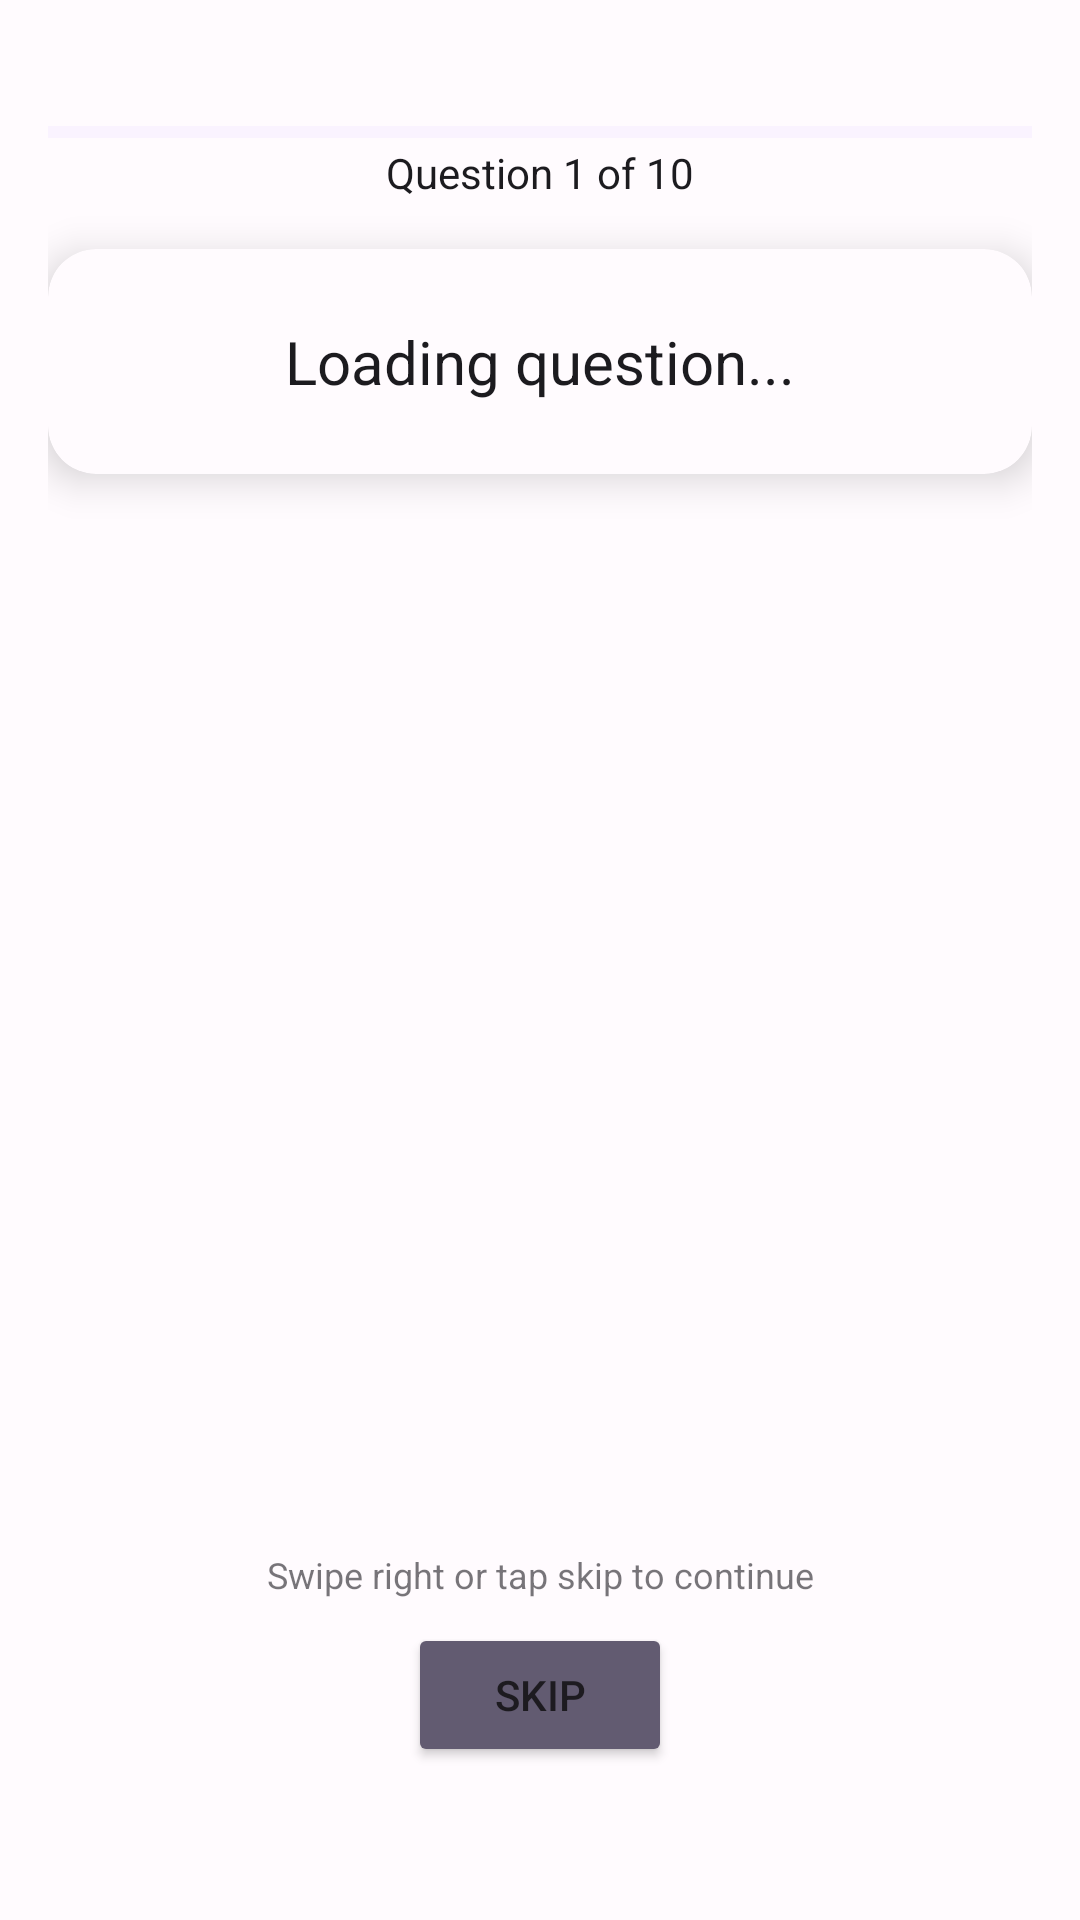

This screen was rendered from an Android layout file. Write that file and the resources it references.
<!-- AndroidManifest.xml: application theme Theme.MyQuizApp -->
<!-- res/layout/fragment_question.xml -->
<?xml version="1.0" encoding="utf-8"?>
<androidx.constraintlayout.widget.ConstraintLayout xmlns:android="http://schemas.android.com/apk/res/android"
    xmlns:app="http://schemas.android.com/apk/res-auto"
    xmlns:tools="http://schemas.android.com/tools"
    android:layout_width="match_parent"
    android:layout_height="match_parent"
    android:background="@color/quiz_background"
    android:padding="16dp"
    tools:context=".ui.screens.QuestionFragment">

    <ProgressBar
        android:id="@+id/progressBar"
        style="?android:attr/progressBarStyleHorizontal"
        android:layout_width="0dp"
        android:layout_height="8dp"
        android:layout_marginTop="24dp"
        android:layout_marginBottom="16dp"
        android:progressTint="@color/quiz_primary"
        android:progressBackgroundTint="@color/quiz_primary_container"
        tools:progress="50"
        app:layout_constraintEnd_toEndOf="parent"
        app:layout_constraintStart_toStartOf="parent"
        app:layout_constraintTop_toTopOf="parent" />

    <TextView
        android:id="@+id/questionCounterText"
        android:layout_width="wrap_content"
        android:layout_height="wrap_content"
        android:layout_marginBottom="16dp"
        android:text="Question 1 of 10"
        android:textColor="@color/quiz_on_surface"
        android:textSize="14sp"
        app:layout_constraintBottom_toTopOf="@+id/streakContainer"
        app:layout_constraintEnd_toEndOf="parent"
        app:layout_constraintStart_toStartOf="parent"
        app:layout_constraintTop_toBottomOf="@+id/progressBar" />

    <LinearLayout
        android:id="@+id/streakContainer"
        android:layout_width="wrap_content"
        android:layout_height="wrap_content"
        android:layout_marginBottom="24dp"
        android:gravity="center"
        android:orientation="horizontal"
        android:visibility="gone"
        app:layout_constraintBottom_toTopOf="@+id/questionCard"
        app:layout_constraintEnd_toEndOf="parent"
        app:layout_constraintStart_toStartOf="parent"
        app:layout_constraintTop_toBottomOf="@+id/questionCounterText">

        <LinearLayout
            android:layout_width="wrap_content"
            android:layout_height="wrap_content"
            android:gravity="center"
            android:orientation="horizontal">

            <View
                android:layout_width="12dp"
                android:layout_height="12dp"
                android:layout_marginEnd="4dp"
                android:background="@drawable/streak_dot_inactive" />

            <View
                android:layout_width="12dp"
                android:layout_height="12dp"
                android:layout_marginEnd="4dp"
                android:background="@drawable/streak_dot_inactive" />

            <View
                android:layout_width="12dp"
                android:layout_height="12dp"
                android:background="@drawable/streak_dot_inactive" />

        </LinearLayout>

        <TextView
            android:layout_width="wrap_content"
            android:layout_height="wrap_content"
            android:layout_marginStart="12dp"
            android:text="0 streak!"
            android:textColor="@color/quiz_primary"
            android:textSize="14sp"
            android:textStyle="bold" />

    </LinearLayout>

    <androidx.cardview.widget.CardView
        android:id="@+id/questionCard"
        android:layout_width="0dp"
        android:layout_height="wrap_content"
        android:layout_marginBottom="24dp"
        app:cardCornerRadius="16dp"
        app:cardElevation="8dp"
        app:cardBackgroundColor="@color/quiz_surface"
        app:layout_constraintBottom_toTopOf="@+id/optionsContainer"
        app:layout_constraintEnd_toEndOf="parent"
        app:layout_constraintStart_toStartOf="parent"
        app:layout_constraintTop_toBottomOf="@+id/streakContainer">

        <TextView
            android:id="@+id/questionText"
            android:layout_width="match_parent"
            android:layout_height="wrap_content"
            android:padding="24dp"
            android:text="Loading question..."
            android:textColor="@color/quiz_on_surface"
            android:textSize="20sp"
            android:textStyle="normal"
            android:gravity="center" />

    </androidx.cardview.widget.CardView>

    <LinearLayout
        android:id="@+id/optionsContainer"
        android:layout_width="0dp"
        android:layout_height="0dp"
        android:layout_marginBottom="16dp"
        android:orientation="vertical"
        app:layout_constraintBottom_toTopOf="@+id/skipButton"
        app:layout_constraintEnd_toEndOf="parent"
        app:layout_constraintStart_toStartOf="parent"
        app:layout_constraintTop_toBottomOf="@+id/questionCard">

        <androidx.recyclerview.widget.RecyclerView
            android:id="@+id/optionsRecyclerView"
            android:layout_width="match_parent"
            android:layout_height="match_parent"
            android:nestedScrollingEnabled="false"
            tools:listitem="@layout/item_option" />

    </LinearLayout>

    <Button
        android:id="@+id/skipButton"
        android:layout_width="wrap_content"
        android:layout_height="wrap_content"
        android:layout_marginBottom="35dp"
        android:text="Skip"
        android:backgroundTint="@color/quiz_secondary"
        android:layout_marginTop="34dp"
        app:layout_constraintBottom_toBottomOf="parent"
        app:layout_constraintEnd_toEndOf="parent"
        app:layout_constraintStart_toStartOf="parent" />

    <TextView
        android:id="@+id/swipeHintText"
        android:layout_width="wrap_content"
        android:layout_height="wrap_content"
        android:layout_marginBottom="8dp"
        android:text="Swipe right or tap skip to continue"
        android:textColor="@color/quiz_on_surface"
        android:textSize="12sp"
        android:alpha="0.6"
        app:layout_constraintBottom_toTopOf="@+id/skipButton"
        app:layout_constraintEnd_toEndOf="parent"
        app:layout_constraintStart_toStartOf="parent" />

    
    <androidx.cardview.widget.CardView
        android:id="@+id/streakBadgeCard"
        android:layout_width="wrap_content"
        android:layout_height="wrap_content"
        android:layout_margin="32dp"
        android:visibility="gone"
        app:cardCornerRadius="20dp"
        app:cardElevation="16dp"
        app:cardBackgroundColor="@color/quiz_primary"
        app:layout_constraintBottom_toBottomOf="parent"
        app:layout_constraintEnd_toEndOf="parent"
        app:layout_constraintStart_toStartOf="parent"
        app:layout_constraintTop_toTopOf="parent">

        <LinearLayout
            android:layout_width="wrap_content"
            android:layout_height="wrap_content"
            android:gravity="center"
            android:orientation="vertical"
            android:padding="32dp">

            <TextView
                android:layout_width="wrap_content"
                android:layout_height="wrap_content"
                android:layout_marginBottom="16dp"
                android:text="🔥"
                android:textSize="48sp" />

            <TextView
                android:layout_width="wrap_content"
                android:layout_height="wrap_content"
                android:layout_marginBottom="8dp"
                android:text="3 Streak!"
                android:textColor="@color/quiz_on_primary"
                android:textSize="24sp"
                android:textStyle="bold" />

            <TextView
                android:layout_width="wrap_content"
                android:layout_height="wrap_content"
                android:text="You're on fire!"
                android:textColor="@color/quiz_on_primary"
                android:textSize="16sp"
                android:alpha="0.8" />

        </LinearLayout>

    </androidx.cardview.widget.CardView>

</androidx.constraintlayout.widget.ConstraintLayout>
<!-- res/layout/item_option.xml (included above) -->
<?xml version="1.0" encoding="utf-8"?>
<androidx.cardview.widget.CardView xmlns:android="http://schemas.android.com/apk/res/android"
    xmlns:app="http://schemas.android.com/apk/res-auto"
    xmlns:tools="http://schemas.android.com/tools"
    android:layout_width="match_parent"
    android:layout_height="wrap_content"
    android:layout_margin="4dp"
    android:clickable="true"
    android:focusable="true"
    android:foreground="?android:attr/selectableItemBackground"
    app:cardCornerRadius="12dp"
    app:cardElevation="2dp"
    app:cardBackgroundColor="@color/quiz_surface"
    tools:context=".ui.adapters.OptionsAdapter">

    <LinearLayout
        android:layout_width="match_parent"
        android:layout_height="wrap_content"
        android:orientation="horizontal"
        android:padding="16dp"
        android:gravity="center_vertical">

        <TextView
            android:id="@+id/optionIndicator"
            android:layout_width="32dp"
            android:layout_height="32dp"
            android:layout_marginEnd="16dp"
            android:background="@drawable/option_indicator_default"
            android:gravity="center"
            android:text="A"
            android:textColor="@color/quiz_on_surface"
            android:textSize="14sp"
            android:textStyle="bold" />

        <TextView
            android:id="@+id/optionText"
            android:layout_width="0dp"
            android:layout_height="wrap_content"
            android:layout_weight="1"
            android:text="Option text here"
            android:textColor="@color/quiz_on_surface"
            android:textSize="16sp" />

    </LinearLayout>

</androidx.cardview.widget.CardView>
<!-- resources referenced by this layout -->
<resources>
  <color name="quiz_background">#FFFFFBFE</color>
  <color name="quiz_on_primary">#FFFFFFFF</color>
  <color name="quiz_on_surface">#FF1C1B1F</color>
  <color name="quiz_primary">#FF6750A4</color>
  <color name="quiz_primary_container">#FFEADDFF</color>
  <color name="quiz_secondary">#FF625B71</color>
  <color name="quiz_surface">#FFFFFBFE</color>
  <!-- drawable option_indicator_default (drawable) -->
  <?xml version="1.0" encoding="utf-8"?>
  <shape xmlns:android="http://schemas.android.com/apk/res/android"
      android:shape="oval">
      <solid android:color="@color/quiz_primary_container" />
      <size
          android:width="32dp"
          android:height="32dp" />
  </shape>
  <!-- drawable streak_dot_inactive (drawable) -->
  <?xml version="1.0" encoding="utf-8"?>
  <shape xmlns:android="http://schemas.android.com/apk/res/android"
      android:shape="oval">
      <solid android:color="@color/quiz_primary_container" />
      <size
          android:width="12dp"
          android:height="12dp" />
  </shape>
  <style name="Theme.MyQuizApp" parent="Theme.Material3.DayNight.NoActionBar">
          
          <item name="colorPrimary">@color/quiz_primary</item>
          <item name="colorOnPrimary">@color/quiz_on_primary</item>
          <item name="colorPrimaryContainer">@color/quiz_primary_container</item>
          <item name="colorOnPrimaryContainer">@color/quiz_on_primary_container</item>
          <item name="colorSecondary">@color/quiz_secondary</item>
          <item name="colorOnSecondary">@color/quiz_on_secondary</item>
          <item name="colorSecondaryContainer">@color/quiz_secondary_container</item>
          <item name="colorOnSecondaryContainer">@color/quiz_on_secondary_container</item>
          <item name="colorTertiary">@color/quiz_tertiary</item>
          <item name="colorOnTertiary">@color/quiz_on_tertiary</item>
          <item name="colorTertiaryContainer">@color/quiz_tertiary_container</item>
          <item name="colorOnTertiaryContainer">@color/quiz_on_tertiary_container</item>
          <item name="colorError">@color/quiz_error</item>
          <item name="colorOnError">@color/quiz_on_error</item>
          <item name="colorErrorContainer">@color/quiz_error_container</item>
          <item name="colorOnErrorContainer">@color/quiz_on_error_container</item>
          <item name="android:colorBackground">@color/quiz_background</item>
          <item name="colorOnBackground">@color/quiz_on_background</item>
          <item name="colorSurface">@color/quiz_surface</item>
          <item name="colorOnSurface">@color/quiz_on_surface</item>
          <item name="colorSurfaceVariant">@color/quiz_surface_variant</item>
          <item name="colorOnSurfaceVariant">@color/quiz_on_surface_variant</item>
          <item name="colorOutline">@color/quiz_outline</item>
          <item name="colorOutlineVariant">@color/quiz_outline_variant</item>
      </style>
  <color name="quiz_on_primary_container">#FF21005D</color>
  <color name="quiz_on_secondary">#FFFFFFFF</color>
  <color name="quiz_secondary_container">#FFE8DEF8</color>
  <color name="quiz_on_secondary_container">#FF1D192B</color>
  <color name="quiz_tertiary">#FF7D5260</color>
  <color name="quiz_on_tertiary">#FFFFFFFF</color>
  <color name="quiz_tertiary_container">#FFFFD8E4</color>
  <color name="quiz_on_tertiary_container">#FF31111D</color>
  <color name="quiz_error">#FFBA1A1A</color>
  <color name="quiz_on_error">#FFFFFFFF</color>
  <color name="quiz_error_container">#FFFFDAD6</color>
  <color name="quiz_on_error_container">#FF410002</color>
  <color name="quiz_on_background">#FF1C1B1F</color>
  <color name="quiz_surface_variant">#FFE7E0EC</color>
  <color name="quiz_on_surface_variant">#FF49454F</color>
  <color name="quiz_outline">#FF79747E</color>
  <color name="quiz_outline_variant">#FFCAC4D0</color>
</resources>
